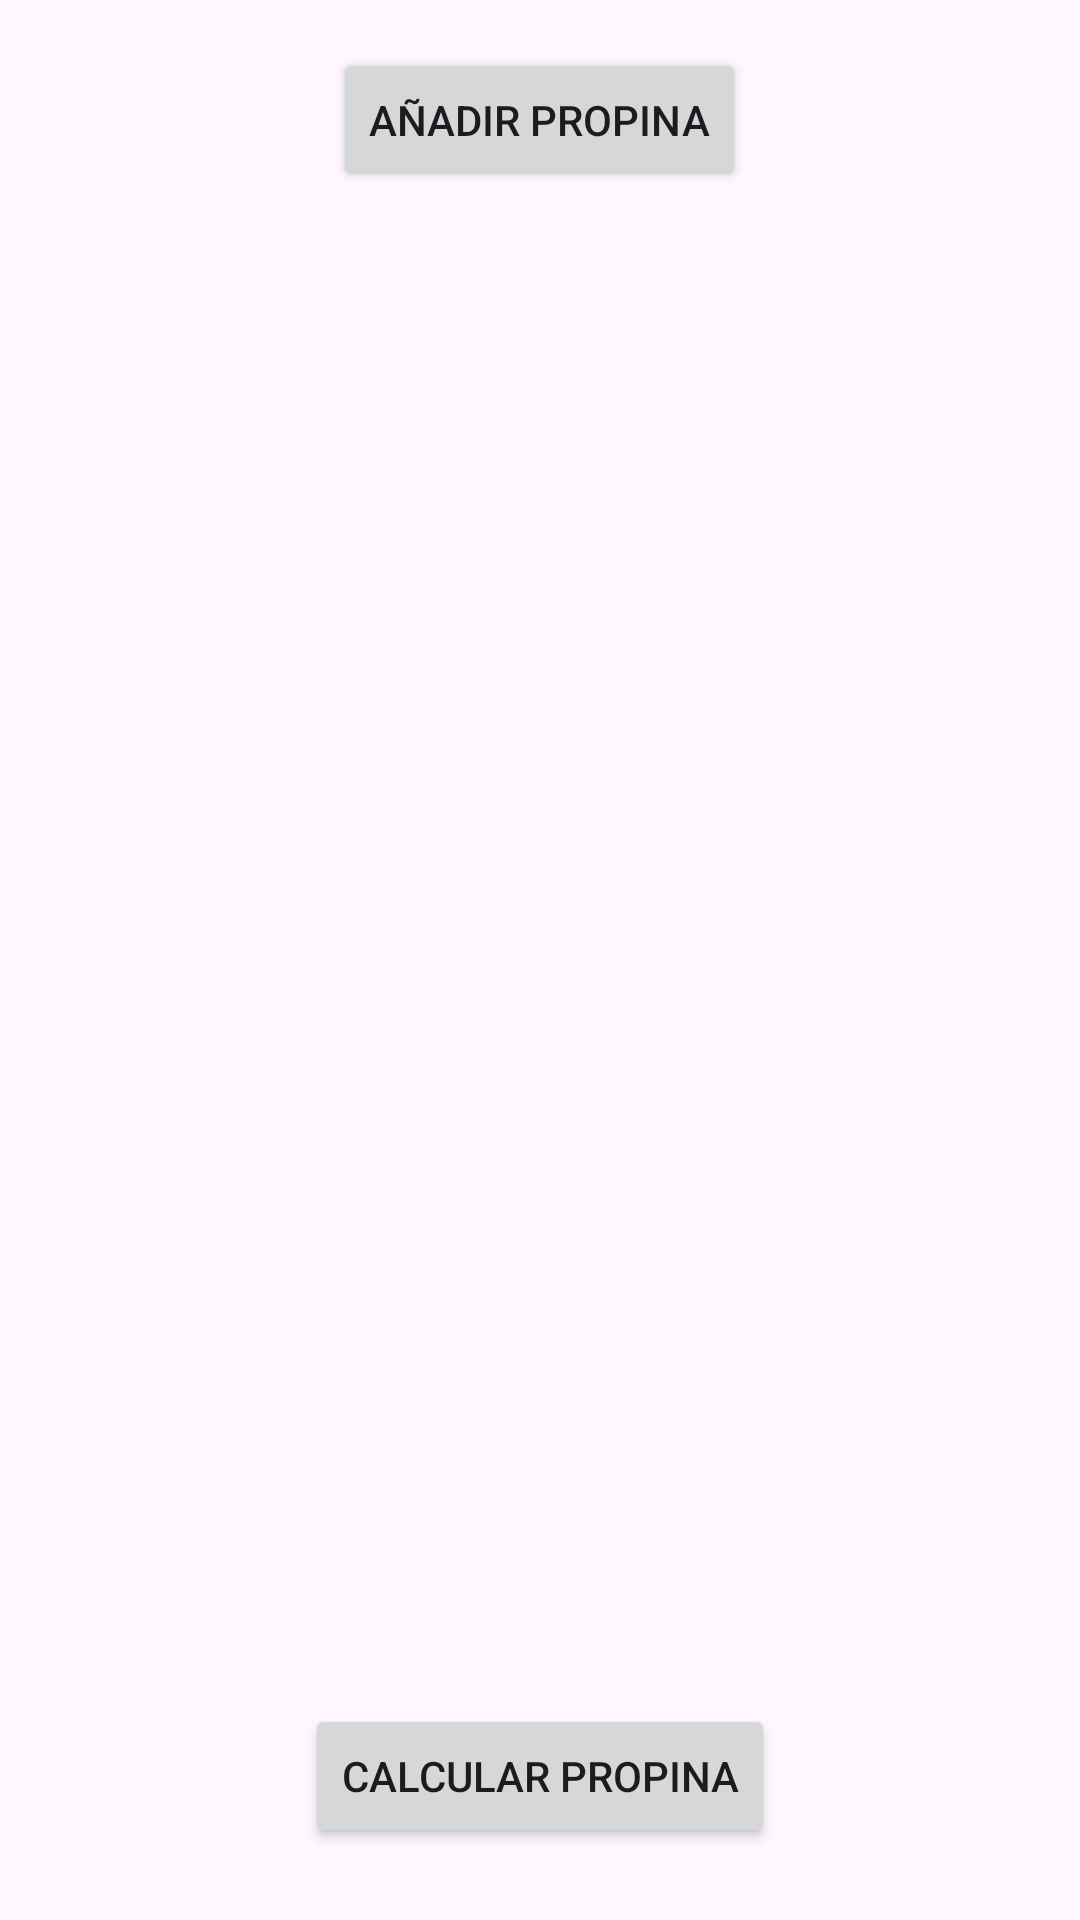

This screen was rendered from an Android layout file. Write that file and the resources it references.
<!-- AndroidManifest.xml: application theme Theme.PropinasExamen -->
<!-- res/layout/activity_main.xml -->
<?xml version="1.0" encoding="utf-8"?>
<RelativeLayout
    xmlns:android="http://schemas.android.com/apk/res/android"
    android:layout_width="match_parent"
    android:layout_height="match_parent">

    <Button
        android:id="@+id/addTipButton"
        android:layout_width="wrap_content"
        android:layout_height="wrap_content"
        android:layout_centerHorizontal="true"
        android:layout_marginTop="16dp"
        android:text="Añadir Propina"/>

    <Button
        android:id="@+id/calculateTipButton"
        android:layout_width="wrap_content"
        android:layout_height="wrap_content"
        android:layout_alignParentBottom="true"
        android:layout_centerHorizontal="true"
        android:layout_marginBottom="24dp"
        android:text="Calcular Propina" />

    <androidx.recyclerview.widget.RecyclerView
        android:id="@+id/tipsRecyclerView"
        android:layout_width="match_parent"
        android:layout_height="wrap_content"
        android:layout_below="@id/addTipButton"
        android:layout_marginTop="9dp" />
</RelativeLayout>
<!-- resources referenced by this layout -->
<resources>
  <style name="Theme.PropinasExamen" parent="Base.Theme.PropinasExamen" />
  <style name="Base.Theme.PropinasExamen" parent="Theme.Material3.DayNight.NoActionBar">
          
          
      </style>
</resources>
